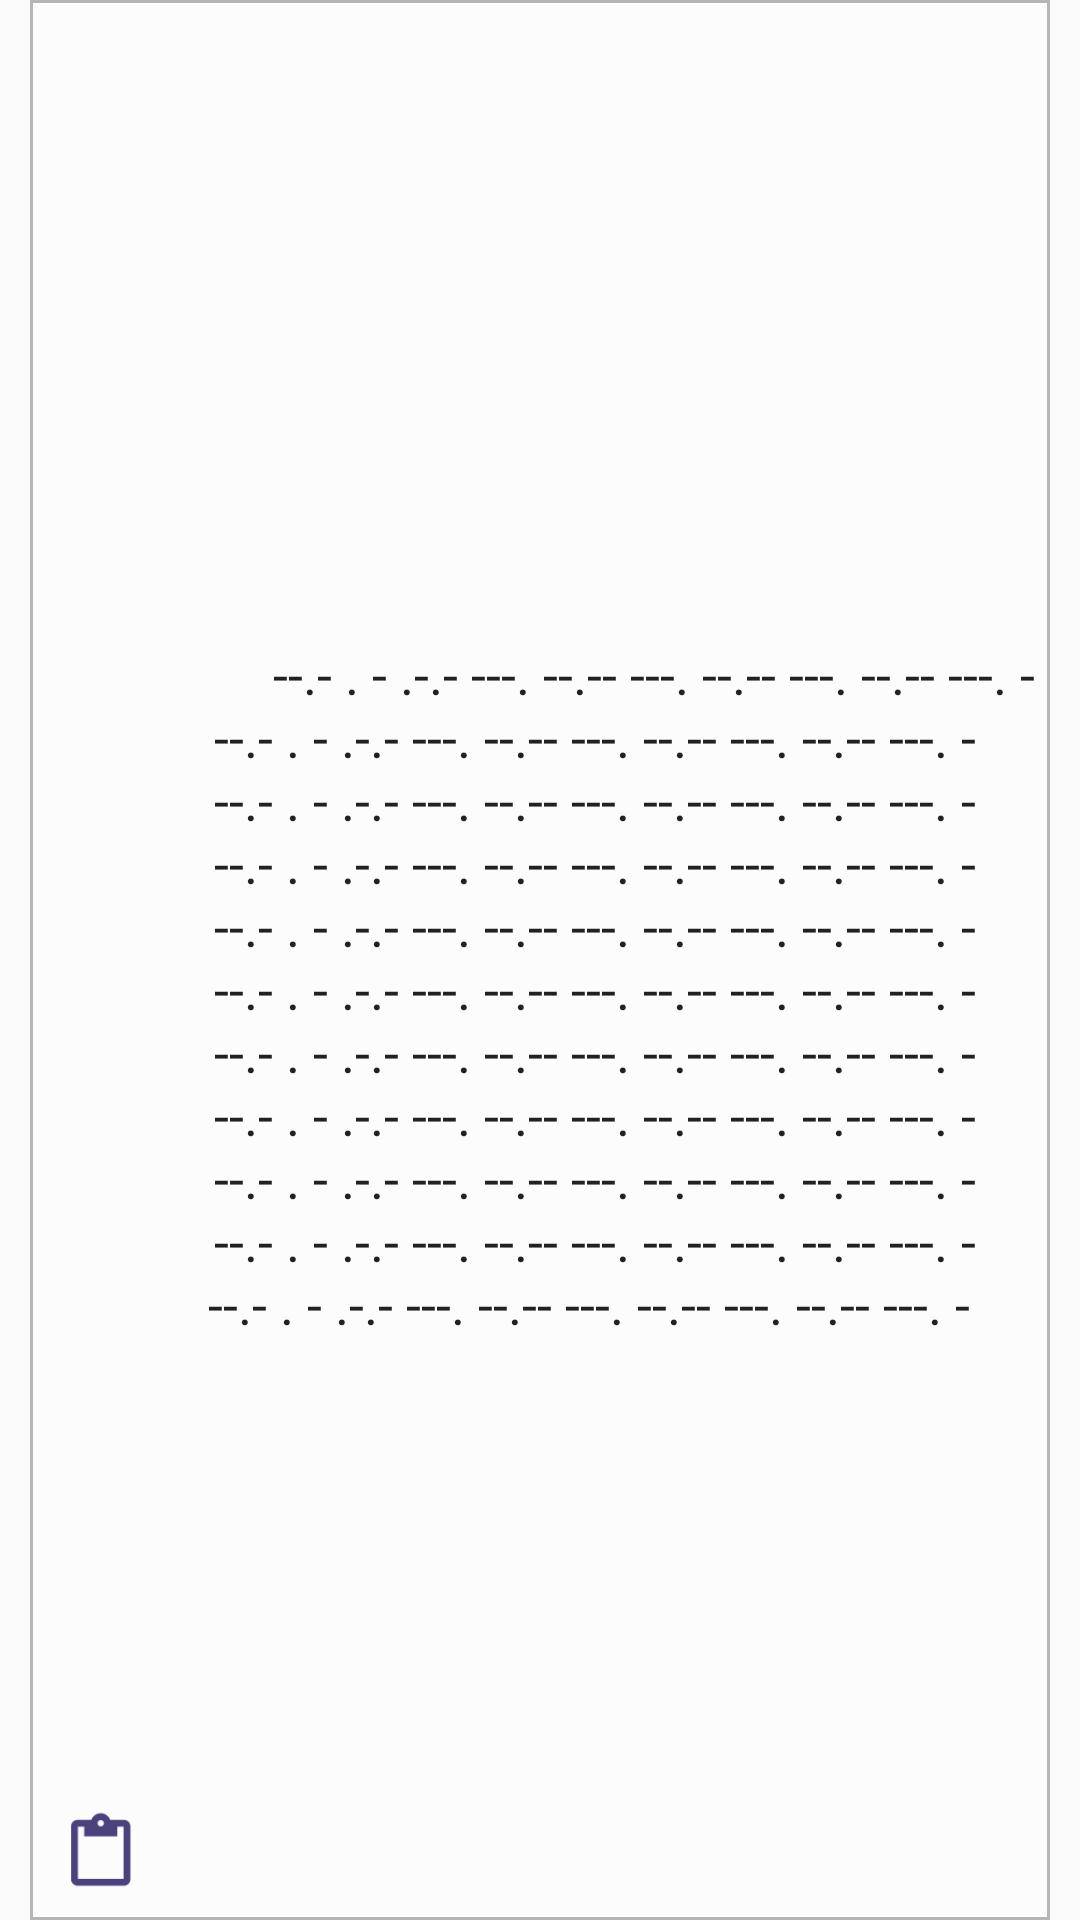

Write the Android layout XML for this screen, with the resource values it uses.
<!-- AndroidManifest.xml: application theme Theme.AppCompat.Light.NoActionBar -->
<!-- res/layout/text_output.xml -->
<?xml version="1.0" encoding="utf-8"?>
<RelativeLayout xmlns:android="http://schemas.android.com/apk/res/android"
    android:orientation="vertical"
    android:layout_width="match_parent"
    android:layout_height="match_parent"
    >
    <EditText
        android:inputType="none"
        android:layout_width="match_parent"
        android:layout_height="match_parent"
        android:text="
        --.- . - .-.- ---. --.-- ---. --.-- ---. --.-- ---. -
        --.- . - .-.- ---. --.-- ---. --.-- ---. --.-- ---. -
        --.- . - .-.- ---. --.-- ---. --.-- ---. --.-- ---. -
        --.- . - .-.- ---. --.-- ---. --.-- ---. --.-- ---. -
        --.- . - .-.- ---. --.-- ---. --.-- ---. --.-- ---. -
        --.- . - .-.- ---. --.-- ---. --.-- ---. --.-- ---. -
        --.- . - .-.- ---. --.-- ---. --.-- ---. --.-- ---. -
        --.- . - .-.- ---. --.-- ---. --.-- ---. --.-- ---. -
        --.- . - .-.- ---. --.-- ---. --.-- ---. --.-- ---. -
        --.- . - .-.- ---. --.-- ---. --.-- ---. --.-- ---. -
        --.- . - .-.- ---. --.-- ---. --.-- ---. --.-- ---. -
"

        android:layout_marginRight="10dp"
        android:layout_marginEnd="10dp"
        android:layout_marginLeft="10dp"
        android:layout_marginStart="10dp"

        android:paddingBottom="3dp"
        android:paddingLeft="40dp"
        android:paddingStart="40dp"
        android:paddingRight="3dp"
        android:paddingEnd="3dp"
        android:paddingTop="22dp"

        android:gravity="center"
        android:background="@drawable/input_edit_text_shape"
        android:id="@+id/text_output_textFieldId"
        />
    <ImageButton
        android:layout_width="45dp"
        android:layout_height="45dp"
        android:padding="5dp"
        android:scaleType="fitCenter"
        android:background="#00ffffff"
        android:src="@drawable/clipboard"

        android:layout_alignBottom="@id/text_output_textFieldId"
        android:layout_alignStart="@id/text_output_textFieldId"
        android:layout_alignLeft="@id/text_output_textFieldId"
        android:layout_marginBottom="1dp"
        android:layout_marginStart="1dp"
        android:layout_marginLeft="1dp"

        android:id="@+id/clipboard_button_id"
        />
</RelativeLayout>
<!-- resources referenced by this layout -->
<resources>
  <!-- drawable clipboard: png bitmap (drawable, 627 bytes) -->
  <!-- drawable input_edit_text_shape (drawable) -->
  <?xml version="1.0" encoding="utf-8"?>
  <shape xmlns:android="http://schemas.android.com/apk/res/android" android:shape="rectangle">
      <corners
          android:topLeftRadius="0dp"
          android:topRightRadius="0dp"
          android:bottomRightRadius="0dp"
          android:bottomLeftRadius="0dp">
      </corners>
      <stroke
          android:width="1dp"
          android:color="#b6b6b6">
      </stroke>
      <solid
          android:color="@color/inputTextBackground">
      </solid>
  </shape>
  <color name="inputTextBackground">#fcfcfc</color>
</resources>
